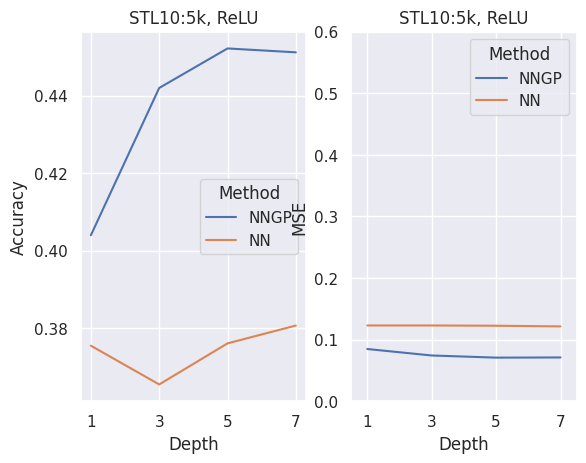

Recreate this plot in Python.
import matplotlib.pyplot as plt
import seaborn as sns
import pandas as pd
sns.set(style="darkgrid")


# Load an example dataset with long-form data

exp2_mse = { 'Method': ['NNGP', 'NNGP', 'NNGP', 'NNGP', 'NN', 'NN', 'NN', 'NN'], 'MSE': [0.0848, 0.0743, 0.0708, 0.0711, 0.1230, 0.1230, 0.1226, 0.1215], 'Accuracy': [0.4040 , 0.4420, 0.4522, 0.4512, 0.3755, 0.3655, 0.3761, 0.3807], 'Depth': [1, 3, 5, 7, 1, 3, 5, 7] }

f, axes = plt.subplots(1,2)

# Plot the responses for different events and regions
ax = sns.lineplot(x="Depth", y="MSE", hue="Method", data=exp2_mse, ax=axes[1])
ax.set(xlabel='Depth', ylabel='MSE')
ax.set(xticks=(1, 3, 5, 7))
ax.set(title='STL10:5k, ReLU')
plt.ylim(0.00,0.15)
plt.xlim(0.5,7.5)

ax = sns.lineplot(x="Depth", y="Accuracy", hue="Method", data=exp2_mse, ax=axes[0])
ax.set(xlabel='Depth', ylabel='Accuracy')
ax.set(xticks=(1, 3, 5, 7))
ax.set(title='STL10:5k, ReLU')
plt.ylim(0.0,0.6)
plt.xlim(0.5,7.5)
plt.show()
